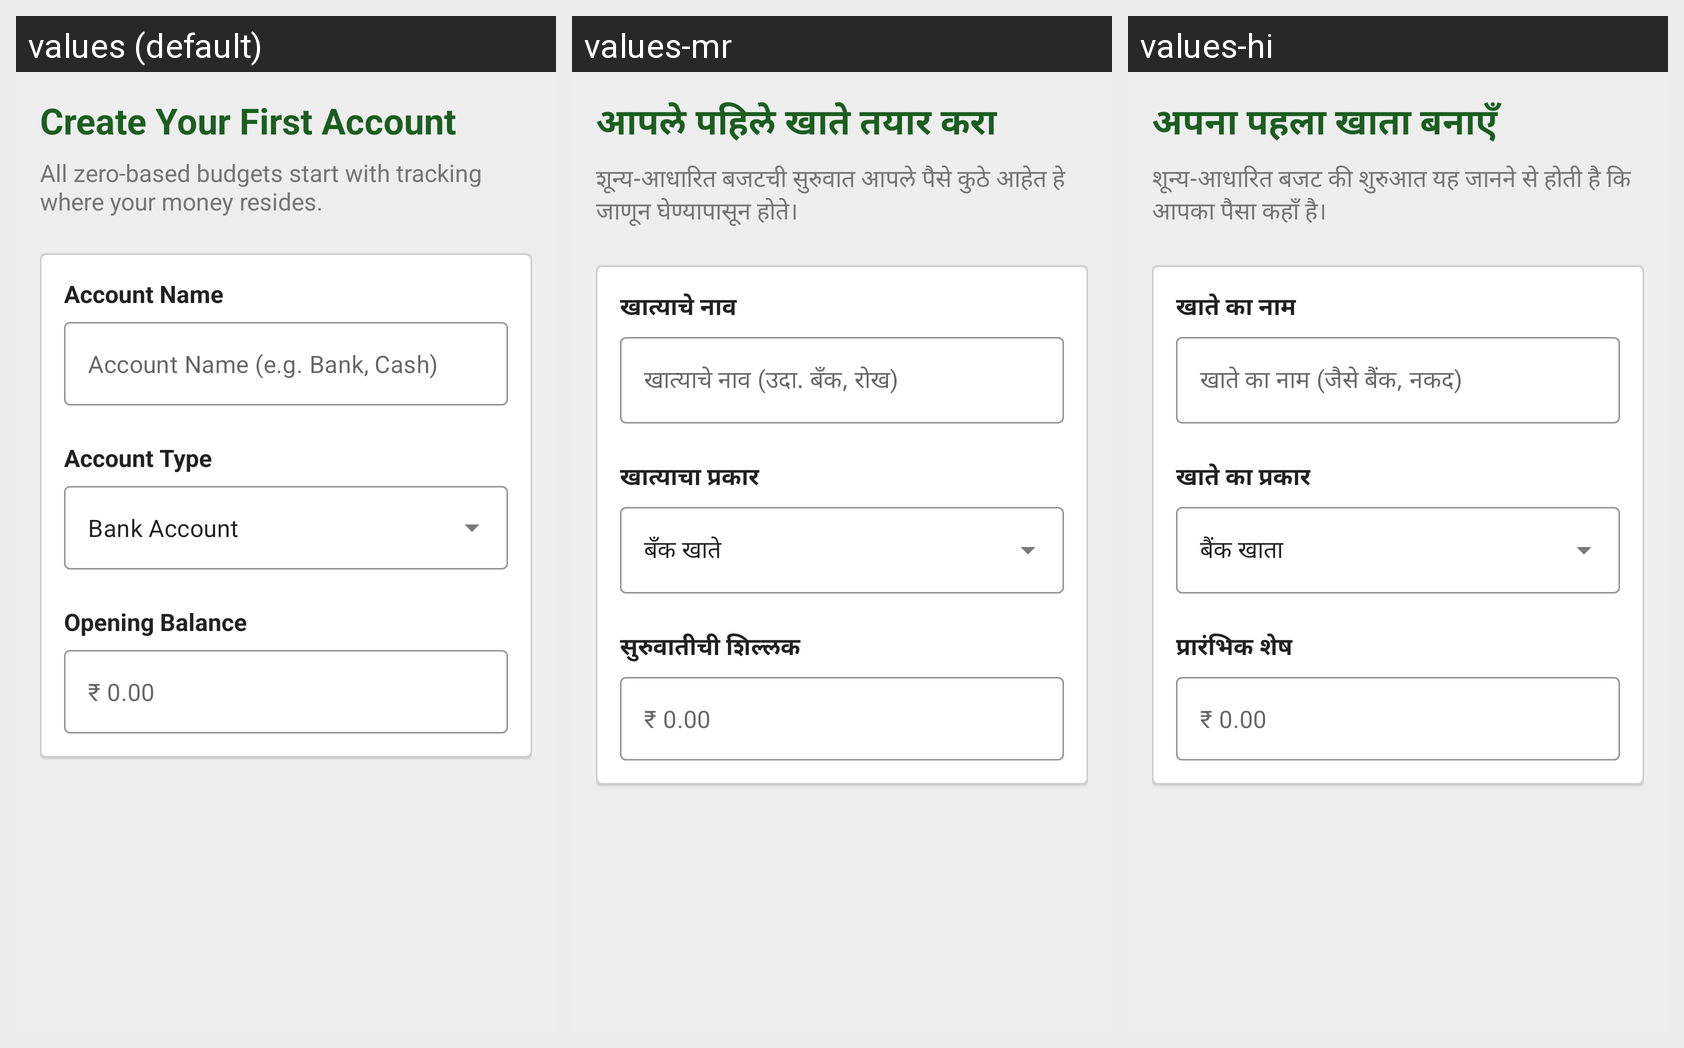

For this localized Android screen grid, give each drawn string resource with its value in every locale shown.
Android screen res/layout/fragment_add_first_account.xml rendered under 3 locales, left to right: values (default), values-mr, values-hi. Device: Nexus 5 (rendered at 1080×1920; each locale shown at half size, 540×960, under a caption strip naming it); theme Theme.CoinMaster.
Strings drawn on this screen, with the default value and each locale's value (text and hints the layout hard-codes, and strings that could not be matched under every locale, appear in the picture but are not listed):

ob_account_title
  values: Create Your First Account
  values-mr: आपले पहिले खाते तयार करा
  values-hi: अपना पहला खाता बनाएँ

ob_account_desc
  values: All zero-based budgets start with tracking where your money resides.
  values-mr: शून्य-आधारित बजटची सुरुवात आपले पैसे कुठे आहेत हे जाणून घेण्यापासून होते।
  values-hi: शून्य-आधारित बजट की शुरुआत यह जानने से होती है कि आपका पैसा कहाँ है।

label_account_name
  values: Account Name
  values-mr: खात्याचे नाव
  values-hi: खाते का नाम

ob_hint_account_name
  values: Account Name (e.g. Bank, Cash)
  values-mr: खात्याचे नाव (उदा. बँक, रोख)
  values-hi: खाते का नाम (जैसे बैंक, नकद)

ob_label_account_type
  values: Account Type
  values-mr: खात्याचा प्रकार
  values-hi: खाते का प्रकार

acc_type_bank
  values: Bank Account
  values-mr: बँक खाते
  values-hi: बैंक खाता

label_opening_balance
  values: Opening Balance
  values-mr: सुरुवातीची शिल्लक
  values-hi: प्रारंभिक शेष

placeholder_rupees_zero
  values: ₹ 0.00
  values-mr: ₹ 0.00
  values-hi: ₹ 0.00
